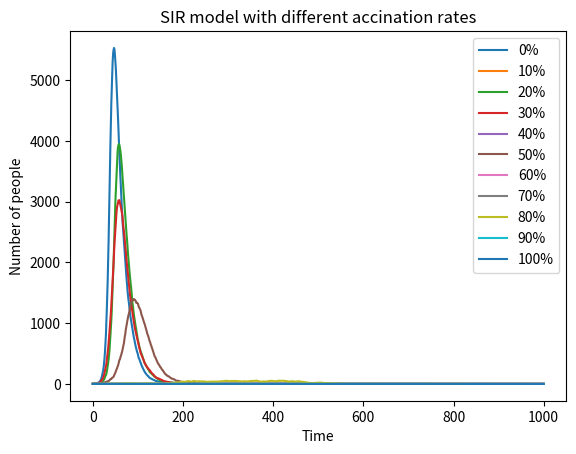

Generate this figure with matplotlib:
# import necessary libraries
import numpy as np
import matplotlib.pyplot as plt
import pandas as pd

# create a dataframe to store infected data
df = pd.DataFrame(
    {
    }
)
# print(df)

# run for each vaccination rate
for vac_rate in range(0,110,10):
    # define basic variables
    N = 10000 # total number of people
    # infected people
    I = 1
    R = 0 # recovered infected people
    beta = 0.3 # infection probability
    gamma = 0.05 # recovery probability
    S = 9999
    # creat a list to store number of infected people in each circumstance
    I_re = [I]
    label = str(vac_rate) + '%'
    # calculate the changed susceptible individuals
    S -= S * vac_rate / 100
    # loop for 1000 time points
    for i in range (0, 1000):
        # randomly pick infected -> recovered
        # for every individuals infected,0 is unrecover, 1 is recover, the recovery probability is gamma
        random_R = np.random.choice(range(0,2), I, p = [1-gamma, gamma])
        new_R = sum(random_R)
        R += new_R
        # randomly pick susceptible -> infected
        # the infected probability is beta * proportion of infected people in a population, 0 is uninfected, 1 is infected
        pI = beta * I / N
        random_I = np.random.choice(range(0,2), int(S), p = [1 - pI, pI])
        new_I = sum(random_I)
        I = I - new_R + new_I
        S -= new_I
        I_re.append(I)
        #print(I)
    # add the infected people into dataframe
    df[label] = pd.Series(I_re)
    #print(S)
#print(df)
df.plot(title = 'SIR model with different accination rates', xlabel = 'Time', ylabel = 'Number of people')
plt.show()